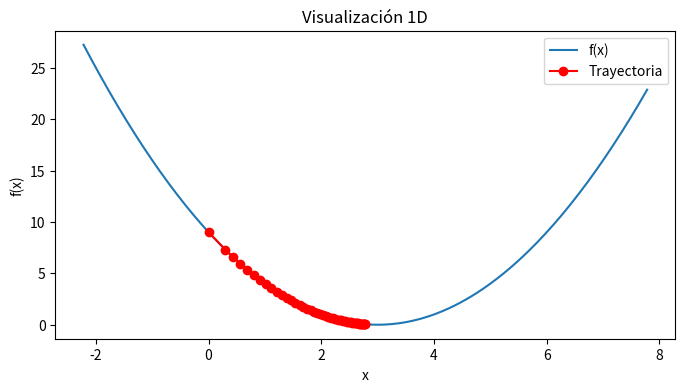
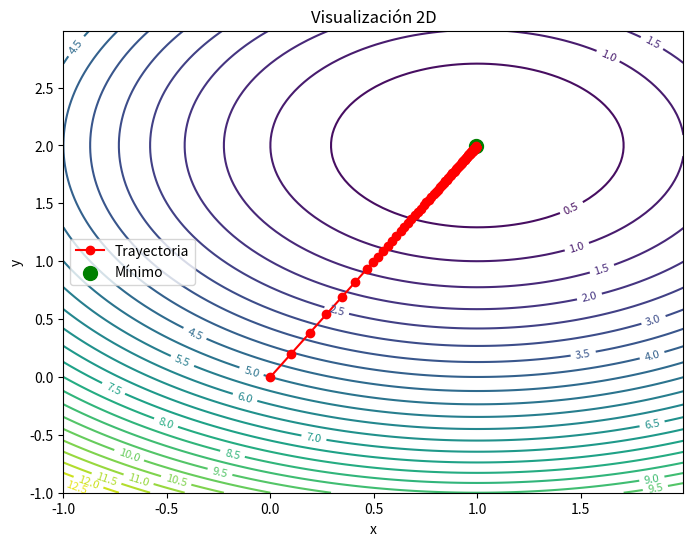
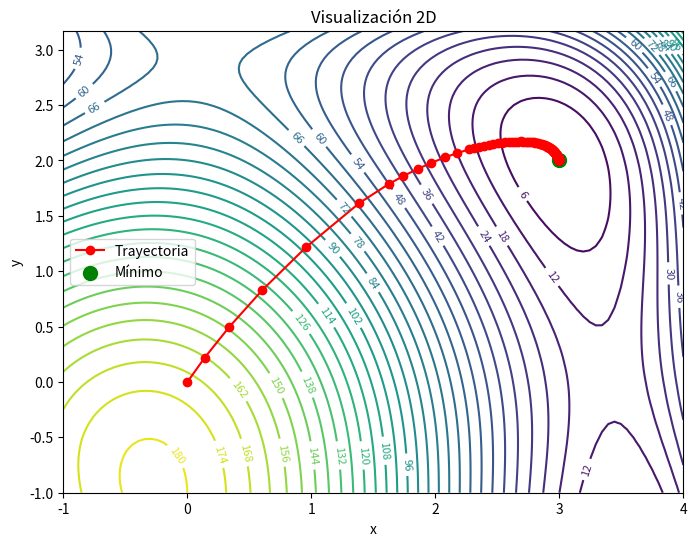
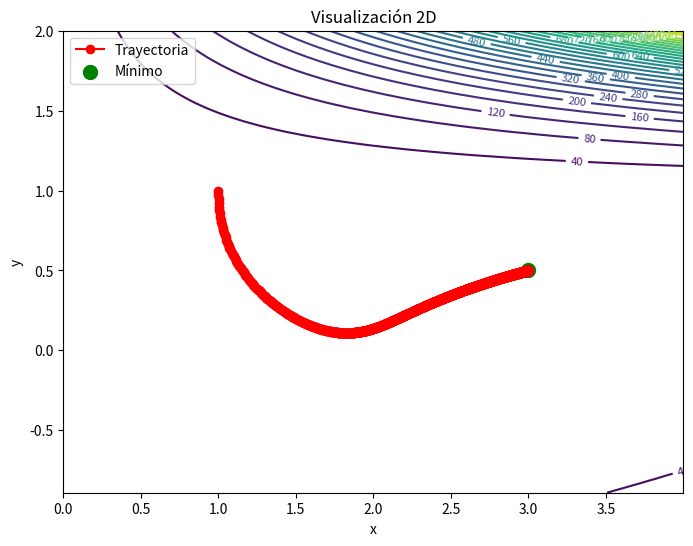
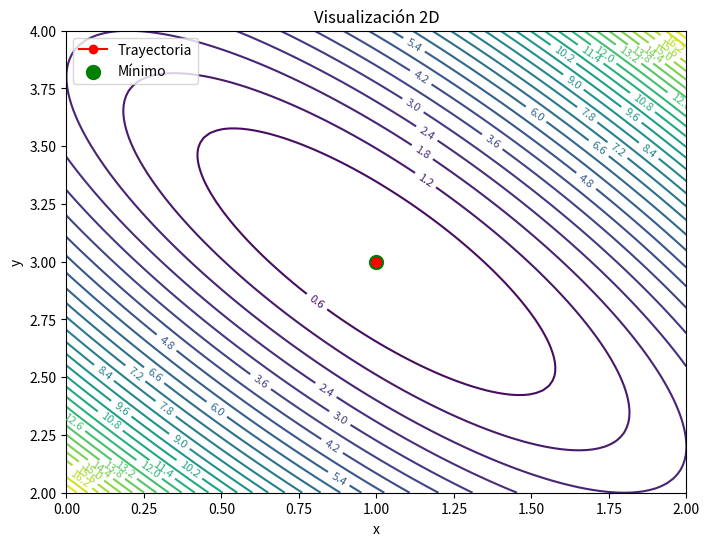
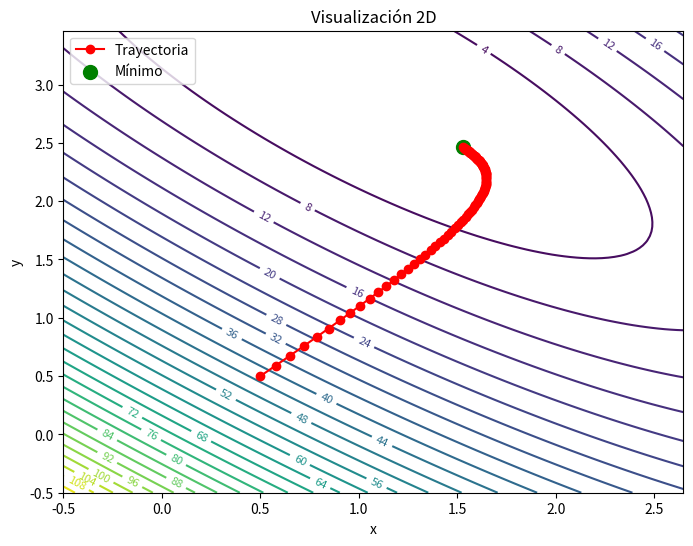
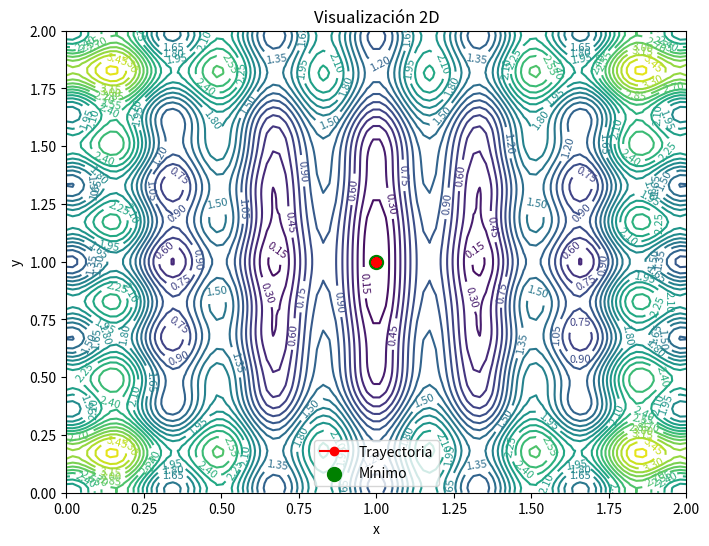

Write Python code to recreate these figures, in order.
# -*- coding: utf-8 -*-
"""Tarea 2 Optimizaciones

Automatically generated by Colab.

Original file is located at
    https://colab.research.google.com/<link-removed>

# **Tarea 2: Descenso de Gradiente**
* [redacted]
* [redacted]
"""

import numpy as np
import matplotlib.pyplot as plt



def gradiente(f, grad_f, x0, learning_rate, max_iter, c1=1e-4, c2=0.9):
    x = x0
    history = [x0]
    for i in range(max_iter):
        grad = grad_f(x)

        while f(x -learning_rate * grad) > f(x) - c1 * learning_rate * grad.dot(grad) or grad_f(x - learning_rate * grad).dot(grad) <  c2 * grad.dot(grad):
            learning_rate *= 0.5
        x = x - learning_rate * grad
        history.append(x)
    return x,history

def visualizar_general(f, grad_f, x0, learning_rate, max_iter):
    x0 = np.array(x0)  # asegurarse de trabajar con un array
    dim = x0.shape[0]
    x_min, history = gradiente(f, grad_f, x0, learning_rate, max_iter)
    history = np.array(history)

    print("Resultado:")
    print(f"Valor mínimo: x = {x_min}, f(x) = {f(x_min)}")

    if dim == 1:
        # Visualización 1D
        x_vals = np.linspace(x_min[0] - 5, x_min[0] + 5, 200)
        y_vals = f(x_vals)
        plt.figure(figsize=(8, 4))
        plt.plot(x_vals, y_vals, label='f(x)')
        # La trayectoria se traza como puntos
        plt.plot(history.flatten(), f(history.flatten()), 'ro-', label='Trayectoria')
        plt.xlabel('x')
        plt.ylabel('f(x)')
        plt.legend()
        plt.title("Visualización 1D")
        plt.show()

    elif dim == 2:
        # Visualización 2D: Contour plot
        x_min_hist, x_max_hist = history[:, 0].min() - 1, history[:, 0].max() + 1
        y_min_hist, y_max_hist = history[:, 1].min() - 1, history[:, 1].max() + 1
        x_vals = np.linspace(x_min_hist, x_max_hist, 100)
        y_vals = np.linspace(y_min_hist, y_max_hist, 100)
        X, Y = np.meshgrid(x_vals, y_vals)
        Z = np.array([[f(np.array([xi, yi])) for xi in x_vals] for yi in y_vals])

        plt.figure(figsize=(8, 6))
        cp = plt.contour(X, Y, Z, levels=30, cmap='viridis')
        plt.clabel(cp, inline=True, fontsize=8)
        plt.plot(history[:, 0], history[:, 1], 'ro-', label='Trayectoria')
        plt.scatter(x_min[0], x_min[1], color='green', s=100, label='Mínimo')
        plt.xlabel('x')
        plt.ylabel('y')
        plt.legend()
        plt.title("Visualización 2D")
        plt.show()

    elif dim == 3:
        # Visualización 3D: Usamos un gráfico 3D para la trayectoria.
        fig = plt.figure(figsize=(10, 6))
        ax = fig.add_subplot(111, projection='3d')

        # Para graficar la "superficie" es un poco más complejo ya que f: R^3 -> R.
        # Aquí haremos una proyección usando las dos primeras dimensiones y fijamos la tercera.
        x_min_hist, x_max_hist = history[:, 0].min() - 1, history[:, 0].max() + 1
        y_min_hist, y_max_hist = history[:, 1].min() - 1, history[:, 1].max() + 1
        x_vals = np.linspace(x_min_hist, x_max_hist, 50)
        y_vals = np.linspace(y_min_hist, y_max_hist, 50)
        X, Y = np.meshgrid(x_vals, y_vals)
        fixed_z = x_min[2]  # o bien la media de la tercera coordenada

        Z = np.array([[f(np.array([xi, yi, fixed_z])) for xi in x_vals] for yi in y_vals])

        ax.plot_surface(X, Y, Z, cmap='viridis', alpha=0.6)

        # Calcular f para cada punto de la trayectoria
        traj_z = np.array([f(point) for point in history])
        ax.plot(history[:, 0], history[:, 1], traj_z, 'ro-', label='Trayectoria')
        ax.scatter(x_min[0], x_min[1], f(x_min), color='green', s=100, label='Mínimo')

        ax.set_xlabel('x')
        ax.set_ylabel('y')
        ax.set_zlabel('f(x)')
        ax.set_title("Visualización 3D")
        ax.legend()
        plt.show()

    else:
        print("Visualización no soportada para dimensiones mayores a 3.")

"""

## **Ejercicio 1: Minimización de una función cuadrática**  
Minimiza la función $f(x) = (x - 3)^2$ usando el algoritmo de descenso de gradiente.  
- **Punto inicial:** $x_0 = 0.0$  
- **Tasa de aprendizaje:** 0.1  
- **Iteraciones:** 50  


"""

# ======== EJERCICIO 1 =========
# Parametros iniciales
x0=np.array([0.0])
learning_rate = 0.1
max_iter = 50


# Definir la función y su gradiente
f = lambda x: (x - 3) ** 2
func_gradiente = lambda x: 2 * (x - 3)


# Visualizar
visualizar_general(f, func_gradiente, x0, learning_rate, max_iter)

"""## **Ejercicio 2: Minimización de una función multivariable**  
Minimiza la función $f(x, y) = (x - 1)^2 + (y - 2)^2$ usando el algoritmo de descenso de gradiente.  
- **Punto inicial:** $x_0 = (0,0)$  
- **Tasa de aprendizaje:** 0.1  
- **Iteraciones:** 100  
"""

# ======== EJERCICIO 2 =========
# Parametros iniciales
x0=np.array([0.0,0.0])
learning_rate = 0.1
max_iter = 100


# Definir la función y su gradiente
f = lambda x: (x[0] - 1) ** 2 + (x[1] - 2) ** 2
func_gradiente = lambda x: np.array([
    2 * (x[0] - 1),
    2 * (x[1] - 2)
])


# Visualizar
visualizar_general(f, func_gradiente, x0, learning_rate, max_iter)

"""
## **Ejercicio 3: Minimización de la función de Himmelblau**  
Minimiza la función de Himmelblau usando el algoritmo de descenso de gradiente.  
- **Punto inicial:** $x_0 = (0,0)$  
- **Tasa de aprendizaje:** 0.01  
- **Iteraciones:** 10,000  

"""

# ======== EJERCICIO 3 =========
# Parametros iniciales
x0=np.array([0.0,0.0])
learning_rate = 0.01
max_iter = 10000

# Definir la función y su gradiente
f = lambda x: (x[0]**2 + x[1] - 11)**2 + (x[0] + x[1]**2 - 7)**2
func_gradiente = lambda x: np.array([
    4 * x[0] * (x[0]**2 + x[1] - 11) + 2 * (x[0] + x[1]**2 - 7),
    2 * (x[0]**2 + x[1] - 11) + 4 * x[1] * (x[0] + x[1]**2 - 7)
])

# Visualizar
visualizar_general(f, func_gradiente, x0, learning_rate, max_iter)

"""## **Ejercicio 4: Minimización de la función de Beale**  
Minimiza la función de Beale usando el algoritmo de descenso de gradiente.  
- **Punto inicial:** $x_0 = (1,1)$  
- **Tasa de aprendizaje:** 0.001  
- **Iteraciones:** 50,000   
"""

# ======== EJERCICIO 4 =========
# Parametros iniciales
x0=np.array([1,1])
learning_rate = 0.001
max_iter = 50000


# Definir la función y su gradiente
f = lambda x: (1.5 - x[0] + x[0] * x[1]) ** 2 + (2.25 - x[0] + x[0] * x[1]**2) ** 2 + (2.625 - x[0] + x[0] * x[1]**3) ** 2
func_gradiente = lambda x: np.array([
    2 * (1.5 - x[0] + x[0] * x[1]) * (-1 + x[1]) +
    2 * (2.25 - x[0] + x[0] * x[1]**2) * (-1 + x[1]**2) +
    2 * (2.625 - x[0] + x[0] * x[1]**3) * (-1 + x[1]**3),

    2 * (1.5 - x[0] + x[0] * x[1]) * x[0] +
    4 * (2.25 - x[0] + x[0] * x[1]**2) * x[0] * x[1] +
    6 * (2.625 - x[0] + x[0] * x[1]**3) * x[0] * x[1]**2
])


# Visualizar
visualizar_general(f, func_gradiente, x0, learning_rate, max_iter)

"""## **Ejercicio 5: Minimización de la función de Booth**  
Minimiza la función de Booth usando el algoritmo de descenso de gradiente.  
- **Punto inicial:** $x_0 = (0,0)$  
- **Tasa de aprendizaje:** 0.01  
- **Iteraciones:** 1,000  


"""

# ======== EJERCICIO 5 =========
# Parametros iniciales
x0=np.array([1.0,3.0])
learning_rate = 0.01
max_iter = 1000


# Definir la función y su gradiente
f = lambda x: (x[0] + 2*x[1] - 7) ** 2 + (2*x[0] + x[1] - 5) ** 2
func_gradiente = lambda x: np.array([
    2 * (x[0] + 2*x[1] - 7) + 4 * (2*x[0] + x[1] - 5),
    4 * (x[0] + 2*x[1] - 7) + 2 * (2*x[0] + x[1] - 5)
])


# Visualizar
visualizar_general(f, func_gradiente, x0, learning_rate, max_iter)

"""## **Ejercicio 6: Minimización de la función de Matyas**  
Minimiza la función de Matyas usando el algoritmo de descenso de gradiente.  
- **Punto inicial:** $x_0 = (0,0)$  
- **Tasa de aprendizaje:** 0.1  
- **Iteraciones:** 100  


"""

# ======== EJERCICIO 6 =========
# Parametros iniciales
x0=np.array([0.5,0.5])
learning_rate = 0.1
max_iter = 100


# Definir la función y su gradiente
f = lambda x: (x[0] + 2*x[1] - 7) ** 2 + (2*x[0] + x[1] - 5) ** 2
func_gradiente = lambda x: np.array([
    2 * (x[0] + 2*x[1] - 7) + 4 * (2*x[0] + x[1] - 5),
    4 * (x[0] + 2*x[1] - 7) + 2 * (2*x[0] + x[1] - 5)
])


# Visualizar
visualizar_general(f, func_gradiente, x0, learning_rate, max_iter)

"""## **Ejercicio 7: Minimización de la función de Levi**  
Minimiza la función de Levi usando el algoritmo de descenso de gradiente.  
- **Punto inicial:** $x_0 = (1,1)$  
- **Tasa de aprendizaje:** 0.01  
- **Iteraciones:** 1,000
"""

# ======== EJERCICIO 7 =========
# Parametros iniciales
x0=np.array([1.0,1.0])
learning_rate = 0.01
max_iter = 1000


# Definir la función y su gradiente
f = lambda x: np.sin(3*np.pi*x[0])**2 + (x[0]-1)**2*(1+np.sin(3*np.pi*x[1])**2) + (x[1]-1)**2*(1+np.sin(2*np.pi*x[1])**2)
func_gradiente = lambda x: np.array([
    6*np.pi*np.cos(3*np.pi*x[0])*np.sin(3*np.pi*x[0]) + 2*(x[0]-1)*(1+np.sin(3*np.pi*x[1])**2),
    6*np.pi*(x[0]-1)**2*np.cos(3*np.pi*x[1])*np.sin(3*np.pi*x[1]) + 2*(x[1]-1)*(1+np.sin(2*np.pi*x[1])**2) + 4*np.pi*(x[1]-1)**2*np.cos(2*np.pi*x[1])*np.sin(2*np.pi*x[1])
])


# Visualizar
visualizar_general(f, func_gradiente, x0, learning_rate, max_iter)

